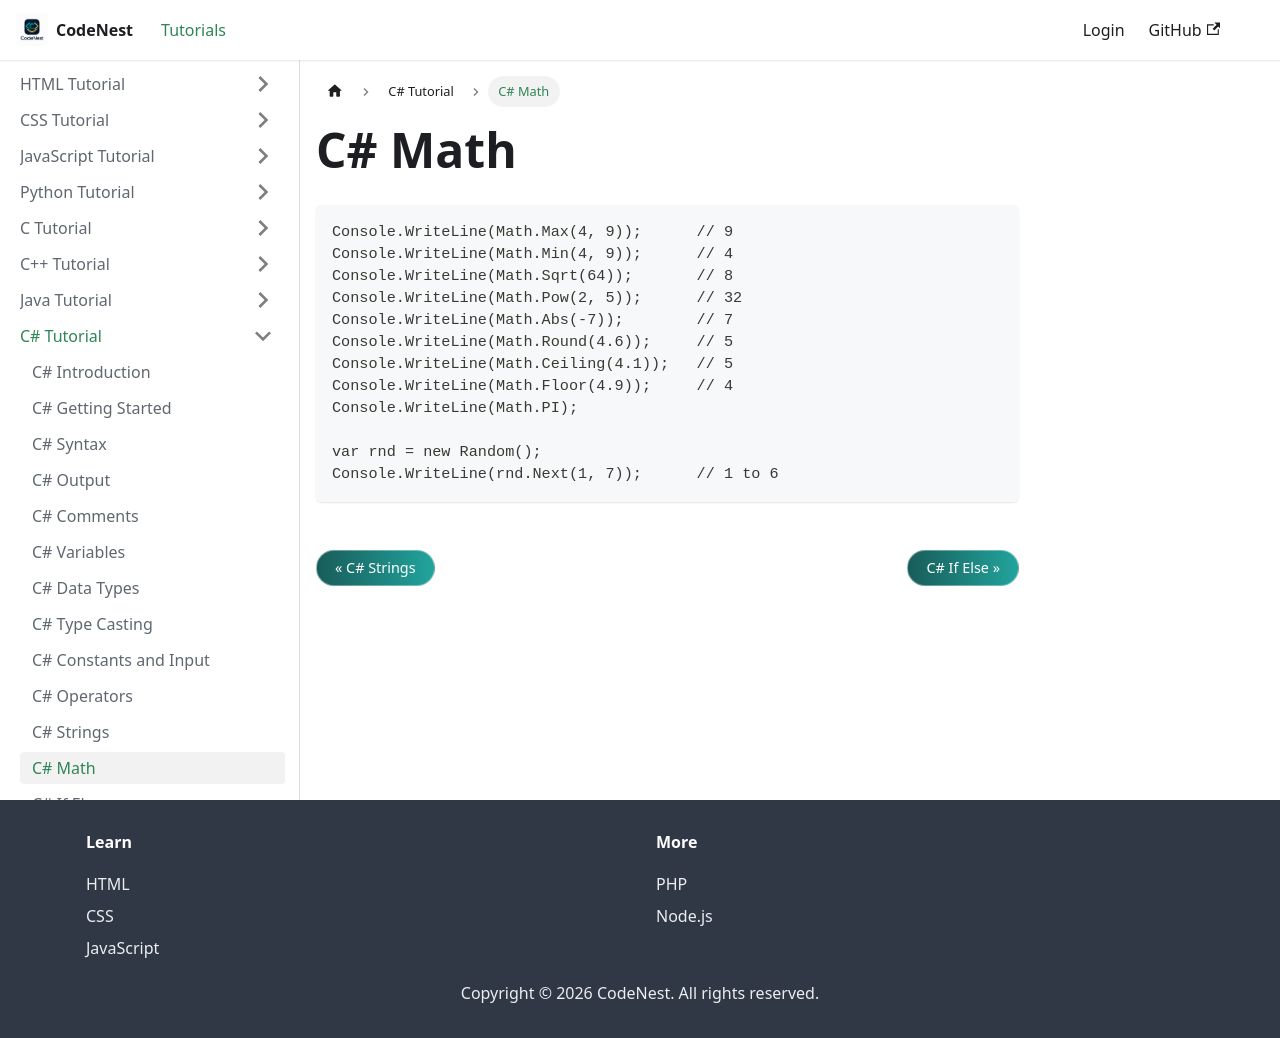

repository: adnankhan112/codenest · page: docs/csharp/math.html · generator: docusaurus

---
title: C# Math
sidebar_position: 12
---

# C# Math

```csharp
Console.WriteLine(Math.Max(4, 9));      // 9
Console.WriteLine(Math.Min(4, 9));      // 4
Console.WriteLine(Math.Sqrt(64));       // 8
Console.WriteLine(Math.Pow(2, 5));      // 32
Console.WriteLine(Math.Abs(-7));        // 7
Console.WriteLine(Math.Round(4.6));     // 5
Console.WriteLine(Math.Ceiling(4.1));   // 5
Console.WriteLine(Math.Floor(4.9));     // 4
Console.WriteLine(Math.PI);

var rnd = new Random();
Console.WriteLine(rnd.Next(1, 7));      // 1 to 6
```
